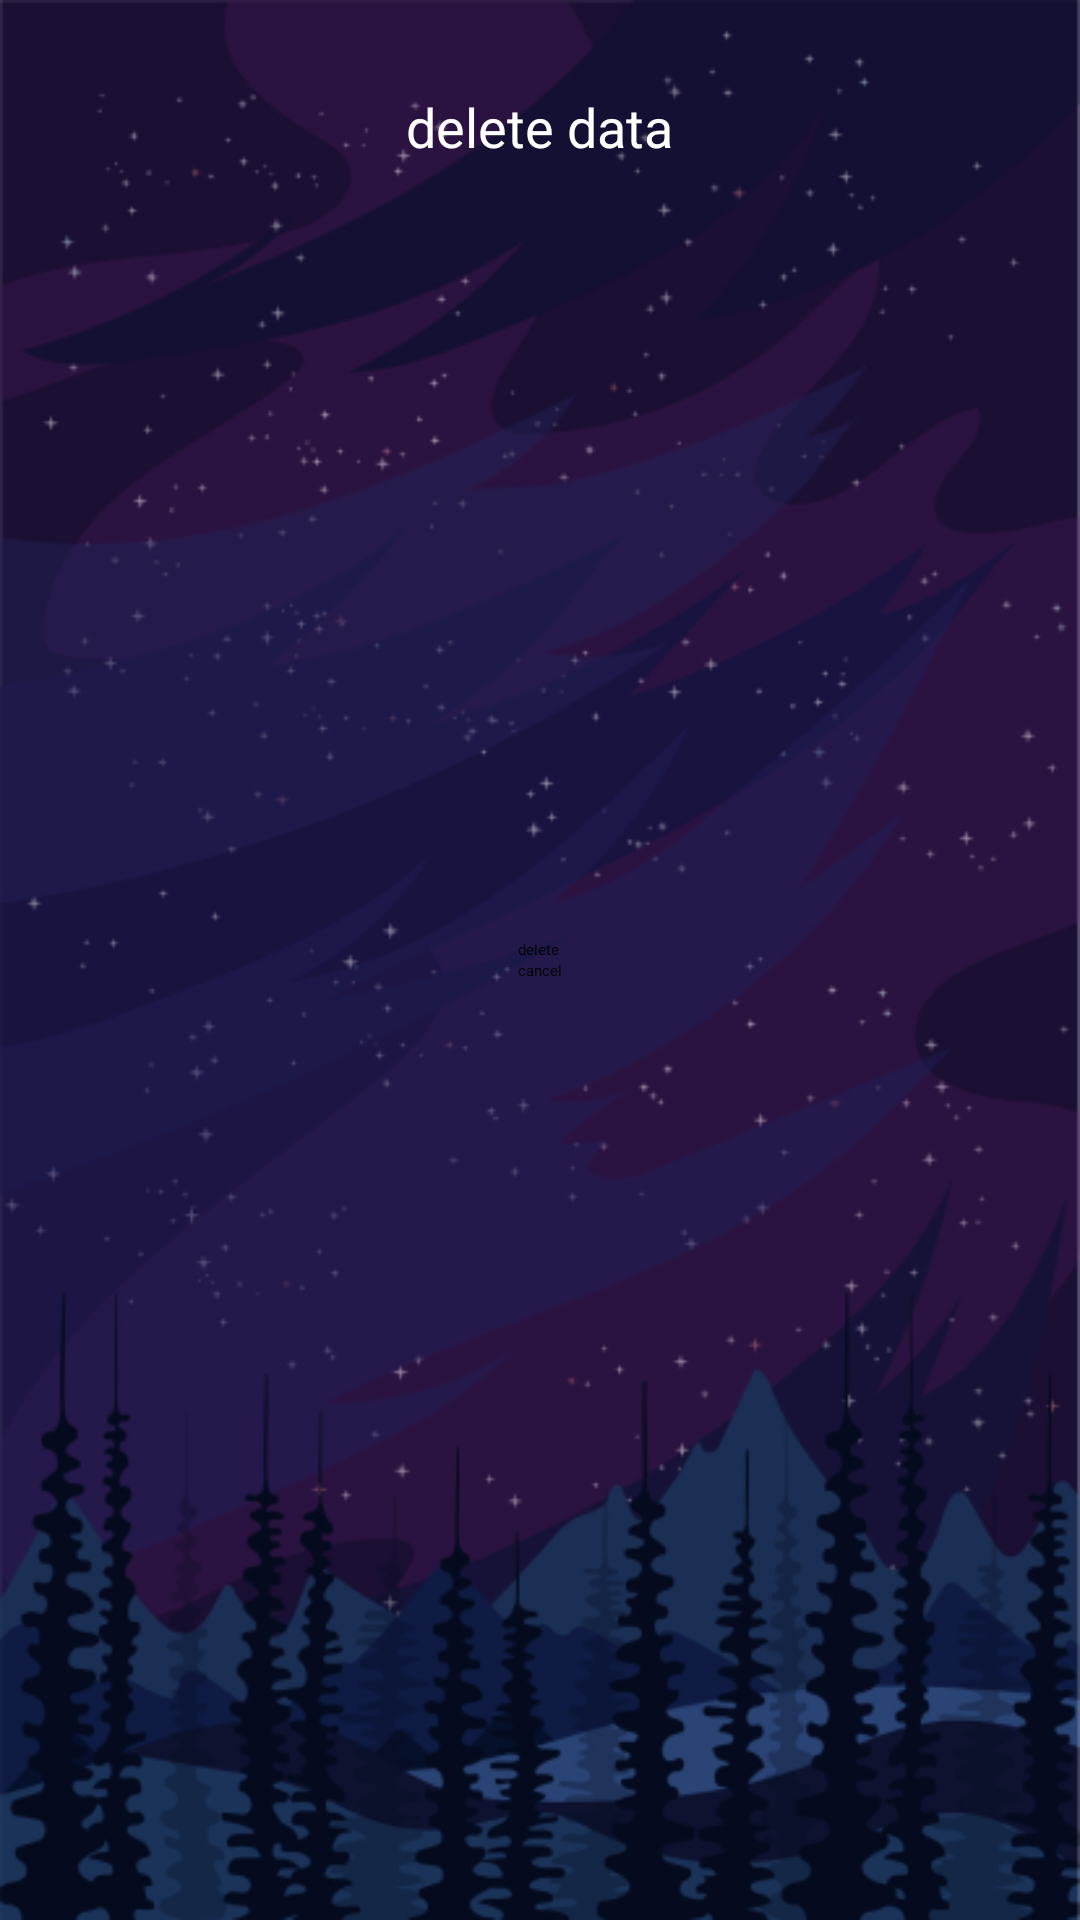

The Android layout XML behind this screen, and the referenced resources:
<!-- AndroidManifest.xml: application theme Theme.Tubes -->
<!-- res/layout/activity_confirm_delete.xml -->
<?xml version="1.0" encoding="utf-8"?>
<RelativeLayout xmlns:android="http://schemas.android.com/apk/res/android" xmlns:tools="http://schemas.android.com/tools"
    android:layout_width="match_parent"
    android:layout_height="match_parent"
    android:background="@drawable/background"
    android:padding="20dp"
    tools:context=".ConfirmDeleteActivity">

    <TextView
        android:layout_width="wrap_content"
        android:layout_height="wrap_content"
        android:layout_centerHorizontal="true"
        android:textColor="@color/white"
        android:layout_marginTop="10dp"
        android:text="delete data"
        android:textSize="18sp"
        tools:ignore="HardcodedText" />

    <LinearLayout
        android:layout_width="wrap_content"
        android:layout_height="wrap_content"
        android:layout_centerInParent="true"
        android:orientation="vertical"

        tools:ignore="UselessParent">

        <Button
            android:id="@+id/deleteDatabaseButton"
            android:layout_width="wrap_content"
            android:layout_height="wrap_content"
            android:text="delete"
            android:backgroundTint="#c00"
            tools:ignore="HardcodedText,UnusedAttribute" />

        <Button
            android:id="@+id/cancel_button_confirmdelete"
            android:layout_width="wrap_content"
            android:layout_height="wrap_content"
            android:text="cancel"
            tools:ignore="HardcodedText" />

    </LinearLayout>



</RelativeLayout>
<!-- resources referenced by this layout -->
<resources>
  <color name="white">#FFFFFFFF</color>
  <!-- drawable background: png bitmap (drawable, 163421 bytes) -->
  <style name="Theme.Tubes" parent="Theme.MaterialComponents.DayNight.NoActionBar">
          
          <item name="colorPrimary">@color/purple_200</item>
          <item name="colorPrimaryVariant">@color/purple_700</item>
          <item name="colorOnPrimary">@color/black</item>
          
          <item name="colorSecondary">@color/teal_200</item>
          <item name="colorSecondaryVariant">@color/teal_200</item>
          <item name="colorOnSecondary">@color/black</item>
          
          <item name="android:statusBarColor" tools:targetApi="l">?attr/colorPrimaryVariant</item>
          
      </style>
  <color name="purple_200">#FFBB86FC</color>
  <color name="purple_700">#FF3700B3</color>
  <color name="black">#FF000000</color>
  <color name="teal_200">#FF03DAC5</color>
</resources>
